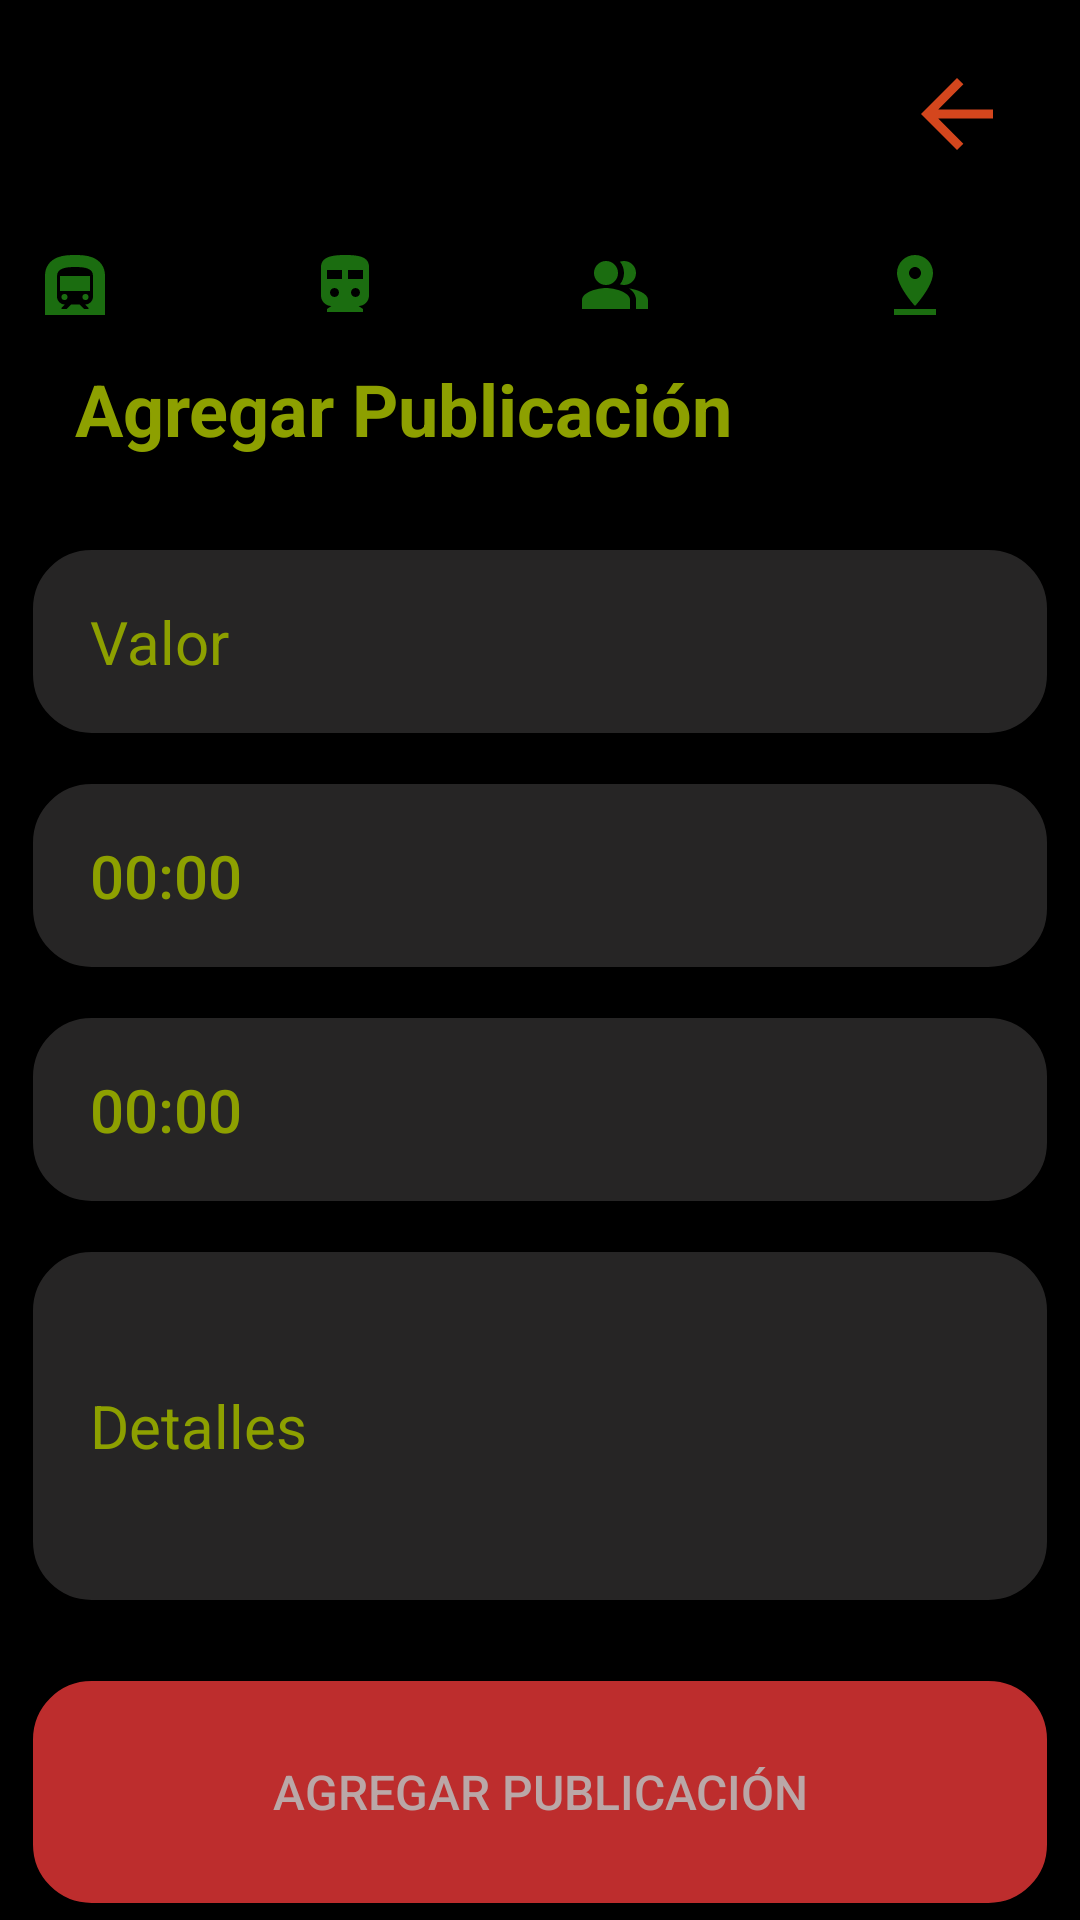

The Android layout XML behind this screen, and the referenced resources:
<!-- AndroidManifest.xml: application theme Theme.Cliente_nomostrar -->
<!-- res/layout/activity_admin_agregar_cupo.xml -->
<?xml version="1.0" encoding="utf-8"?>
<LinearLayout xmlns:android="http://schemas.android.com/apk/res/android"
    xmlns:app="http://schemas.android.com/apk/res-auto"
    xmlns:tools="http://schemas.android.com/tools"
    android:layout_width="match_parent"
    android:layout_height="match_parent"
    android:background="#000000"
    android:orientation="vertical"
    tools:context=".admin.AdminAgregarCupoActivity">
    <include layout="@layout/toolbar"/>

    <TextView
        android:id="@+id/textView6"
        android:layout_width="match_parent"
        android:layout_height="wrap_content"
        android:layout_marginLeft="25dp"
        android:text="Agregar Publicación"
        android:textColor="#8da000"
        android:textSize="24sp"
        android:textStyle="bold" />

    <ScrollView
        android:layout_width="match_parent"
        android:layout_height="wrap_content">
        <LinearLayout
            android:layout_width="match_parent"
            android:layout_height="wrap_content"
            android:orientation="vertical">
            <EditText
                android:id="@+id/precioAgregarCupo"
                android:layout_width="match_parent"
                android:layout_height="63dp"
                android:layout_marginLeft="10dp"
                android:layout_marginTop="30dp"
                android:layout_marginRight="10dp"
                android:background="@drawable/back_login_txt"
                android:ems="10"
                android:hint="@string/precioCupo"
                android:inputType="number"
                android:paddingLeft="20dp"
                android:textAlignment="textStart"
                android:textColor="#8da000"
                android:textColorHint="#8da000"
                android:textSize="20sp" />

            <Button
                android:id="@+id/horaIAgregarCupo"
                android:layout_width="match_parent"
                android:layout_height="63dp"
                android:layout_marginLeft="10dp"
                android:layout_marginTop="15dp"
                android:layout_marginRight="10dp"
                android:background="@drawable/back_login_txt"
                android:ems="10"
                android:hint="@string/horaCupo"
                android:inputType="time"
                android:paddingLeft="20dp"
                android:textAlignment="textStart"
                android:textColor="#8da000"
                android:textColorHint="#8da000"
                android:textSize="20sp" />

            <Button
                android:id="@+id/horaSAgregarCupo"
                android:layout_width="match_parent"
                android:layout_height="63dp"
                android:layout_marginLeft="10dp"
                android:layout_marginTop="15dp"
                android:layout_marginRight="10dp"
                android:background="@drawable/back_login_txt"
                android:ems="10"
                android:hint="@string/horaCupo"
                android:inputType="time"
                android:paddingLeft="20dp"
                android:textAlignment="textStart"
                android:textColor="#8da000"
                android:textColorHint="#8da000"
                android:textSize="20sp" />

            <EditText
                android:id="@+id/descripcionAgregarCupo"
                android:layout_width="match_parent"
                android:layout_height="118dp"
                android:layout_marginLeft="10dp"
                android:layout_marginTop="15dp"
                android:layout_marginRight="10dp"
                android:background="@drawable/back_login_txt"
                android:ems="10"
                android:hint="@string/descripcionCupo"
                android:inputType="textPersonName"
                android:paddingLeft="20dp"
                android:textAlignment="textStart"
                android:textColor="#8da000"
                android:textColorHint="#8da000"
                android:textSize="20sp" />

            <Button
                android:id="@+id/btnAgregarCupo"
                android:layout_width="match_parent"
                android:layout_height="76dp"
                android:layout_marginLeft="10dp"
                android:layout_marginTop="25dp"
                android:layout_marginRight="10dp"
                android:layout_marginBottom="50dp"
                android:background="@drawable/back_login"
                android:paddingTop="10dp"
                android:paddingBottom="10dp"
                android:text="Agregar Publicación"
                android:textAllCaps="true"
                android:textColor="#BAA7A7"
                android:textSize="16sp" />
        </LinearLayout>
    </ScrollView>
</LinearLayout>
<!-- res/layout/toolbar.xml (included above) -->
<?xml version="1.0" encoding="utf-8"?>
<RelativeLayout xmlns:android="http://schemas.android.com/apk/res/android"
    android:layout_width="match_parent"
    android:layout_height="wrap_content"
    xmlns:app="http://schemas.android.com/apk/res-auto"
    android:background="@color/black">

    <RelativeLayout
        android:layout_width="match_parent"
        android:layout_height="wrap_content"
        android:padding="5dp">

        <ImageView
            android:id="@+id/imgBarra"
            android:layout_width="70dp"
            android:layout_height="70dp"
            android:layout_alignParentStart="true"/>

        <ImageView
            android:id="@+id/btnMas"
            android:layout_width="wrap_content"
            android:layout_height="wrap_content"
            android:layout_alignParentEnd="true"
            android:layout_marginTop="15dp"
            android:layout_marginEnd="18dp"
            android:clickable="true"
            android:longClickable="true"
            android:src="@drawable/ic_back_flecha" />

        <TextView
            android:id="@+id/rolToolbar"
            android:layout_width="wrap_content"
            android:layout_height="wrap_content"
            android:layout_marginStart="70dp"
            android:textColor="#CCC5C5"
            android:textSize="20sp" />

        <TextView
            android:id="@+id/nombreToolbar"
            android:layout_width="wrap_content"
            android:layout_height="wrap_content"
            android:layout_marginStart="70dp"
            android:layout_marginTop="30dp"
            android:textColor="#CCC5C5"
            android:textSize="15sp" />

                    <ImageButton
                        android:id="@+id/btnUser"
                        android:layout_width="40dp"
                        android:layout_height="40dp"
                        android:layout_alignParentStart="true"
                        android:layout_marginStart="180dp"
                        android:layout_marginTop="70dp"
                        android:background="@color/black"
                        android:src="@drawable/usericono" />

                    <ImageButton
                        android:id="@+id/btnRutas"
                        android:layout_width="40dp"
                        android:layout_height="40dp"
                        android:layout_marginStart="90dp"
                        android:layout_marginTop="70dp"
                        android:background="@color/black"
                        app:srcCompat="@drawable/rutaicono" />

                    <ImageButton
                        android:id="@+id/btnParadas"
                        android:layout_width="40dp"
                        android:layout_height="40dp"
                        android:layout_marginStart="0dp"
                        android:layout_marginTop="70dp"
                        android:background="@color/black"
                        app:srcCompat="@drawable/paradaicono" />

                    <ImageButton
                        android:id="@+id/btnPuntos"
                        android:layout_width="40dp"
                        android:layout_height="40dp"
                        android:layout_marginStart="280dp"
                        android:layout_marginTop="70dp"
                        android:background="@color/black"
                        app:srcCompat="@drawable/puntoicono"/>

                    <ImageButton
                        android:id="@+id/btnCupos"
                        android:layout_width="40dp"
                        android:layout_height="40dp"
                        android:layout_marginStart="370dp"
                        android:layout_marginTop="70dp"
                        android:layout_marginEnd="18dp"
                        android:background="@color/black"
                        app:srcCompat="@drawable/cupoicono" />
    </RelativeLayout>

</RelativeLayout>
<!-- resources referenced by this layout -->
<resources>
  <!-- drawable back_login (drawable) -->
  <?xml version="1.0" encoding="utf-8"?>
  <shape xmlns:android="http://schemas.android.com/apk/res/android">
      <solid android:color="#BD2D2D"/>
      <corners android:radius="20dp"/>
      <stroke android:width="1dp"
          android:color="@color/black"/>
  </shape>
  <!-- drawable back_login_txt (drawable-v24) -->
  <?xml version="1.0" encoding="utf-8"?>
  <shape xmlns:android="http://schemas.android.com/apk/res/android">
      <solid android:color="#8F454242"/>
      <corners android:radius="20dp"/>
      <stroke android:width="1dp"
          android:color="@color/black"/>
  </shape>
  <!-- drawable cupoicono (drawable) -->
  <vector android:height="24dp" android:tint="#1B6D10"
      android:viewportHeight="24" android:viewportWidth="24"
      android:width="24dp" xmlns:android="http://schemas.android.com/apk/res/android">
      <path android:fillColor="@android:color/white" android:pathData="M20,2L4,2c-1.1,0 -1.99,0.9 -1.99,2L2,22l4,-4h14c1.1,0 2,-0.9 2,-2L22,4c0,-1.1 -0.9,-2 -2,-2zM9,11L7,11L7,9h2v2zM13,11h-2L11,9h2v2zM17,11h-2L15,9h2v2z"/>
  </vector>
  <!-- drawable ic_back_flecha (drawable) -->
  <vector android:autoMirrored="true" android:height="36dp"
      android:tint="#D4461D" android:viewportHeight="24"
      android:viewportWidth="24" android:width="36dp"
      xmlns:android="http://schemas.android.com/apk/res/android">
      <path android:fillColor="@android:color/white"
          android:pathData="M20,11H7.83l5.59,-5.59L12,4l-8,8 8,8 1.41,-1.41L7.83,13H20v-2z"/>
  </vector>
  <!-- drawable paradaicono (drawable) -->
  <vector android:height="24dp" android:tint="#1B6D10"
      android:viewportHeight="24" android:viewportWidth="24"
      android:width="24dp" xmlns:android="http://schemas.android.com/apk/res/android">
      <path android:fillColor="@android:color/white" android:pathData="M15.5,16m-1,0a1,1 0,1 1,2 0a1,1 0,1 1,-2 0"/>
      <path android:fillColor="@android:color/white" android:pathData="M8.5,16m-1,0a1,1 0,1 1,2 0a1,1 0,1 1,-2 0"/>
      <path android:fillColor="@android:color/white" android:pathData="M7.01,9h10v5h-10zM17.8,2.8C16,2.09 13.86,2 12,2c-1.86,0 -4,0.09 -5.8,0.8C3.53,3.84 2,6.05 2,8.86L2,22h20L22,8.86c0,-2.81 -1.53,-5.02 -4.2,-6.06zM18,15.88c0,1.45 -1.18,2.62 -2.63,2.62l1.13,1.12L16.5,20L15,20l-1.5,-1.5h-2.83L9.17,20L7.5,20v-0.38l1.12,-1.12C7.18,18.5 6,17.32 6,15.88L6,9c0,-2.63 3,-3 6,-3 3.32,0 6,0.38 6,3v6.88z"/>
  </vector>
  <!-- drawable puntoicono (drawable) -->
  <vector android:height="24dp" android:tint="#1B6D10"
      android:viewportHeight="24" android:viewportWidth="24"
      android:width="24dp" xmlns:android="http://schemas.android.com/apk/res/android">
      <path android:fillColor="@android:color/white" android:pathData="M18,8c0,-3.31 -2.69,-6 -6,-6S6,4.69 6,8c0,4.5 6,11 6,11s6,-6.5 6,-11zM10,8c0,-1.1 0.9,-2 2,-2s2,0.9 2,2 -0.89,2 -2,2c-1.1,0 -2,-0.9 -2,-2zM5,20v2h14v-2L5,20z"/>
  </vector>
  <!-- drawable rutaicono (drawable) -->
  <vector android:height="24dp" android:tint="#1B6D10"
      android:viewportHeight="24" android:viewportWidth="24"
      android:width="24dp" xmlns:android="http://schemas.android.com/apk/res/android">
      <path android:fillColor="@android:color/white" android:pathData="M12,2C8,2 4,2.5 4,6v9.5C4,17.43 5.57,19 7.5,19L6,20v1h12v-1l-1.5,-1c1.93,0 3.5,-1.57 3.5,-3.5V6C20,2.5 16.42,2 12,2zM8.5,16C7.67,16 7,15.33 7,14.5S7.67,13 8.5,13s1.5,0.67 1.5,1.5S9.33,16 8.5,16zM11,10H6V7h5V10zM15.5,16c-0.83,0 -1.5,-0.67 -1.5,-1.5s0.67,-1.5 1.5,-1.5s1.5,0.67 1.5,1.5S16.33,16 15.5,16zM18,10h-5V7h5V10z"/>
  </vector>
  <string name="descripcionCupo">Detalles</string>
  <string name="horaCupo">00:00</string>
  <string name="precioCupo">Valor</string>
  <style name="Theme.Cliente_nomostrar" parent="Theme.AppCompat.Light.NoActionBar">
          
          <item name="colorPrimary">@color/black</item>
          <item name="colorPrimaryDark">@color/black</item>
          <item name="colorAccent">@color/black</item>
          
      </style>
  <!-- not gathered from this repository: default colours our renderer supplied (Android Studio template values) -->
  <color name="black">#FF000000</color>
</resources>
